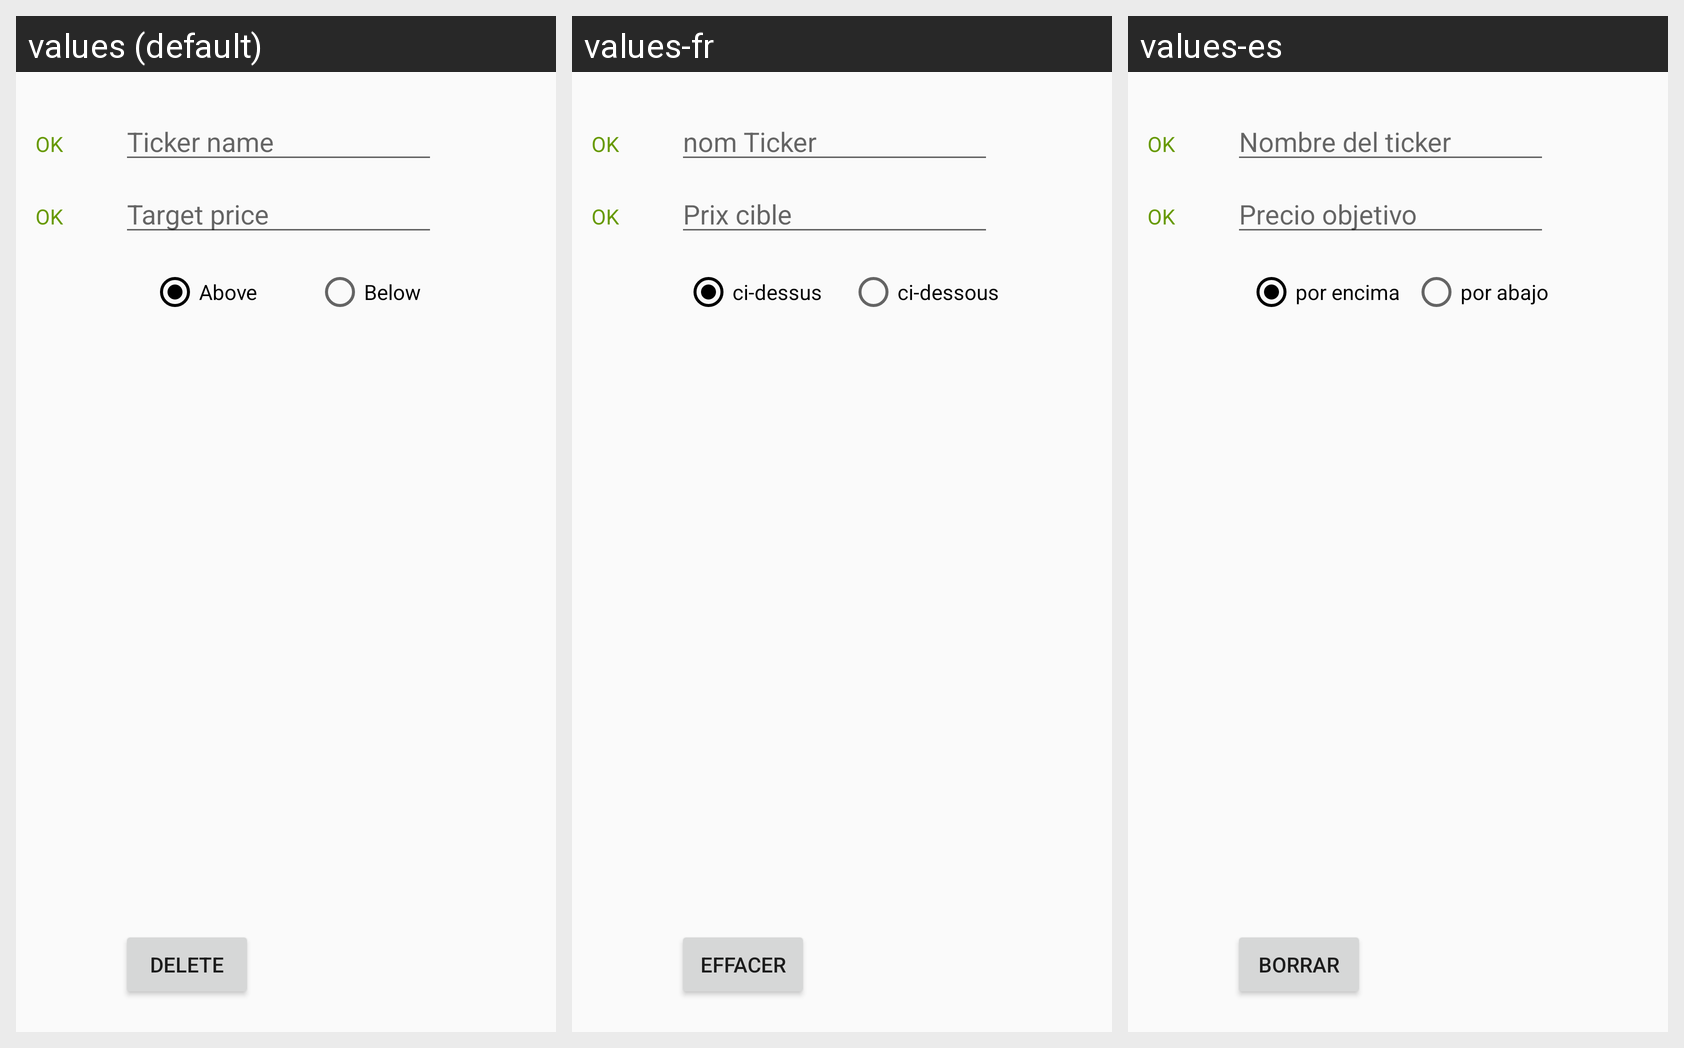

Locale-by-locale string values for the Android screen shown in this grid:
Android screen res/layout/content_add_stock.xml rendered under 3 locales, left to right: values (default), values-fr, values-es. Device: Nexus 5 (rendered at 1080×1920; each locale shown at half size, 540×960, under a caption strip naming it); theme AppTheme.
Strings drawn on this screen, with the default value and each locale's value (text and hints the layout hard-codes, and strings that could not be matched under every locale, appear in the picture but are not listed):

tickername
  values: Ticker name
  values-fr: nom Ticker
  values-es: Nombre del ticker

targetprice
  values: Target price
  values-fr: Prix cible
  values-es: Precio objetivo

above
  values: Above
  values-fr: ci-dessus
  values-es: por encima

below
  values: Below
  values-fr: ci-dessous
  values-es: por abajo

delete
  values: Delete
  values-fr: Effacer
  values-es: Borrar
